Run: headless pygame with SDL's dummy video driver; simulated clock (each Clock.tick advances the game by its frame time, no real sleeping); random seed 0; keys injected as events and as key.get_pressed() state; no mouse input.
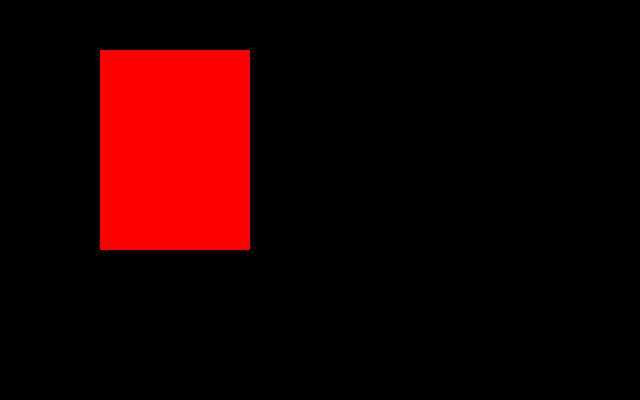
Frame 1 of 4 · flips 1–60 · no input
Frame 2 of 4 · flips 61–180 · tapped SPACE, RETURN · held RIGHT (→), D · screen unchanged from frame 1, image omitted
Frame 3 of 4 · flips 181–300 · held DOWN (↓), S · screen unchanged from frame 2, image omitted
Frame 4 of 4 · flips 301–420 · held LEFT (←), A, UP (↑), W · screen unchanged from frame 3, image omitted

The pygame program that drew these frames:

import pygame

naytto = pygame.display.set_mode((640, 400))
pygame.display.set_caption("Piirtäminen")

def main():
    while True:
        tapahtuma = pygame.event.poll()
        if tapahtuma.type == pygame.QUIT:
            break

        naytto.fill((0, 0, 0))
        pygame.draw.rect(naytto, (255, 0, 0), (100, 50, 150, 200))
        pygame.display.flip()

main()
 
